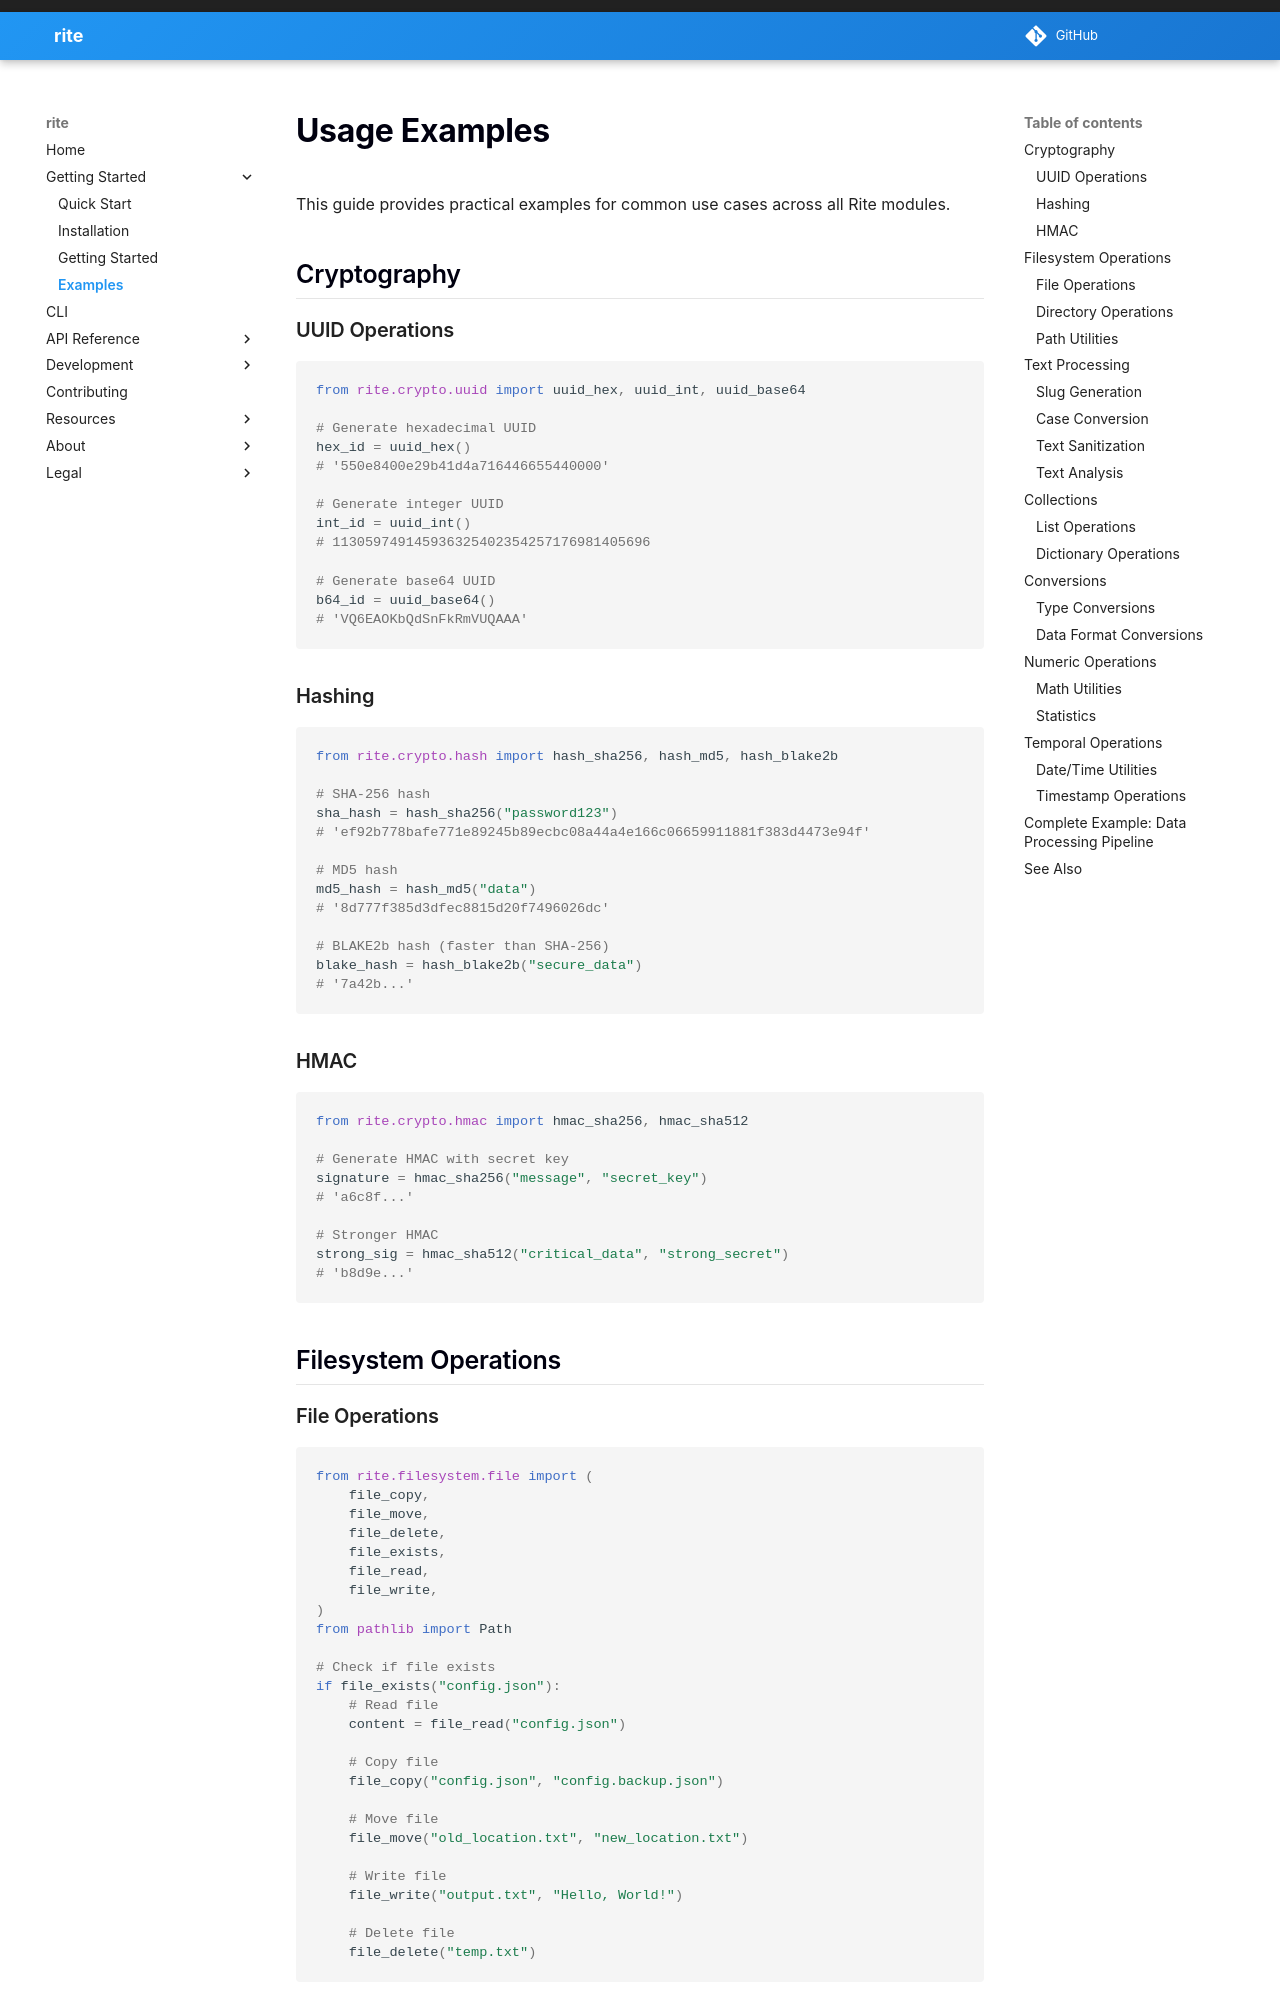

repository: scape-agency/rite · page: examples/index.html · generator: mkdocs

# Usage Examples

This guide provides practical examples for common use cases across all Rite modules.

## Cryptography

### UUID Operations

```python
from rite.crypto.uuid import uuid_hex, uuid_int, uuid_base64

# Generate hexadecimal UUID
hex_id = uuid_hex()
# '550e8400e29b41d4a716446655440000'

# Generate integer UUID
int_id = uuid_int()
# 113059749145936325402354257176981405696

# Generate base64 UUID
b64_id = uuid_base64()
# 'VQ6EAOKbQdSnFkRmVUQAAA'
```

### Hashing

```python
from rite.crypto.hash import hash_sha256, hash_md5, hash_blake2b

# SHA-256 hash
sha_hash = hash_sha256("password123")
# 'ef92b778bafe771e89245b89ecbc08a44a4e166c06659911881f383d4473e94f'

# MD5 hash
md5_hash = hash_md5("data")
# '8d777f385d3dfec8815d20f7496026dc'

# BLAKE2b hash (faster than SHA-256)
blake_hash = hash_blake2b("secure_data")
# '7a42b...'
```

### HMAC

```python
from rite.crypto.hmac import hmac_sha256, hmac_sha512

# Generate HMAC with secret key
signature = hmac_sha256("message", "secret_key")
# 'a6c8f...'

# Stronger HMAC
strong_sig = hmac_sha512("critical_data", "strong_secret")
# 'b8d9e...'
```

## Filesystem Operations

### File Operations

```python
from rite.filesystem.file import (
    file_copy,
    file_move,
    file_delete,
    file_exists,
    file_read,
    file_write,
)
from pathlib import Path

# Check if file exists
if file_exists("config.json"):
    # Read file
    content = file_read("config.json")

    # Copy file
    file_copy("config.json", "config.backup.json")

    # Move file
    file_move("old_location.txt", "new_location.txt")

    # Write file
    file_write("output.txt", "Hello, World!")

    # Delete file
    file_delete("temp.txt")
```
